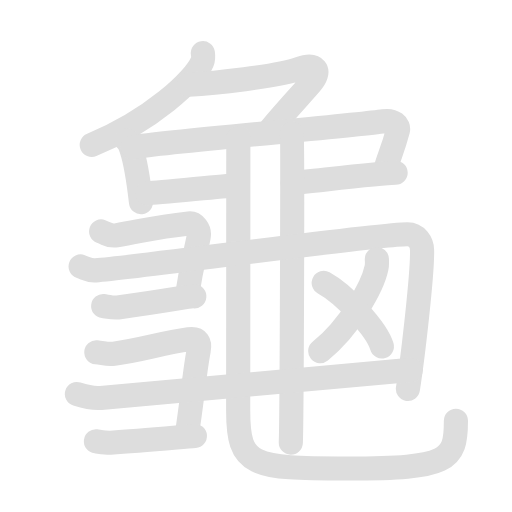
t = 0.00 s
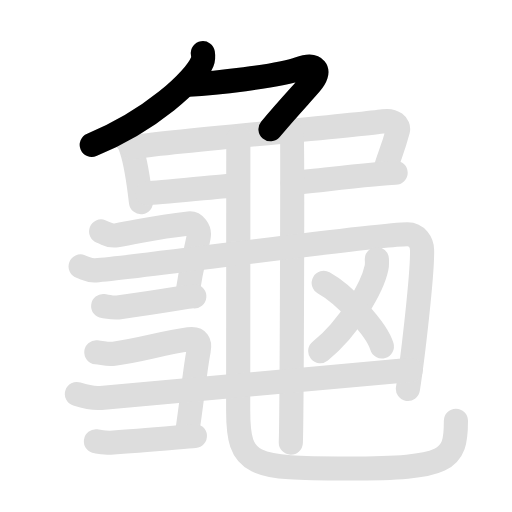
t = 1.98 s
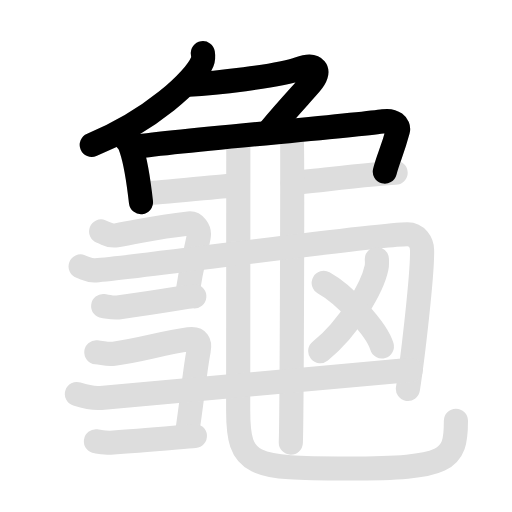
t = 3.95 s
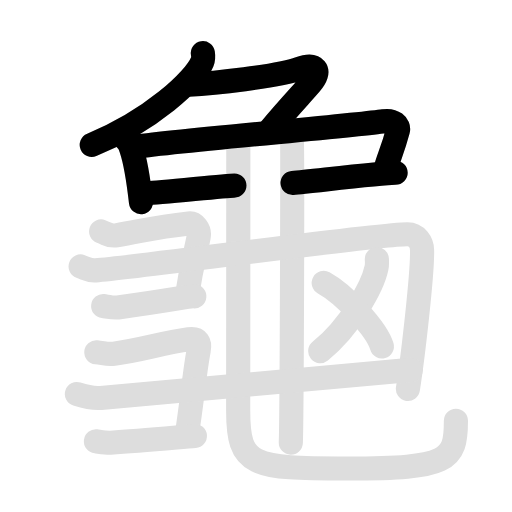
t = 5.93 s
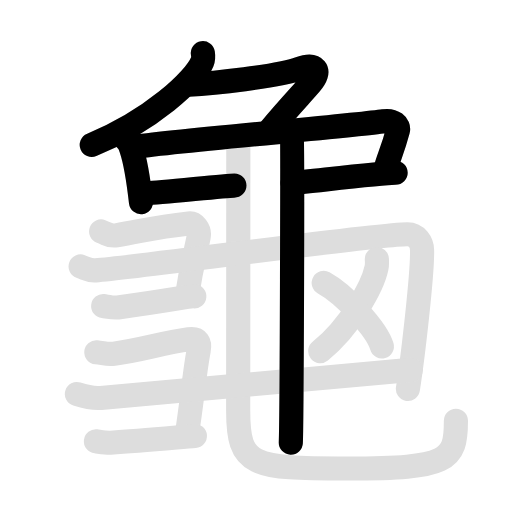
t = 7.90 s
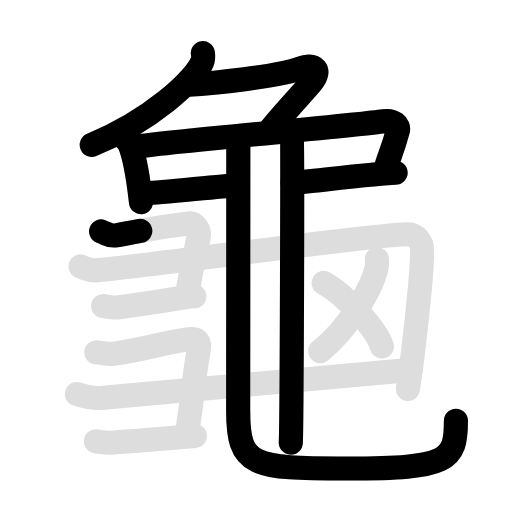
t = 10.00 s

The animated SVG that drew these frames (rendered in a browser with its animation timeline set to each time). Animation: 32 SMIL elements (animate=17,set=15); frames cover the first 10.00 s, repeats indefinitely.

<svg id="kvg-09f9c" class="kanjivg" viewBox="0 0 106 106" width="106" height="106" xmlns="http://www.w3.org/2000/svg" xmlns:xlink="http://www.w3.org/1999/xlink" xml:space="preserve" version="1.1" baseProfile="full"><defs><style type="text/css">path.black{fill:none;stroke:black;stroke-width:5;stroke-linecap:round;stroke-linejoin:round;}path.grey{fill:none;stroke:#ddd;stroke-width:5;stroke-linecap:round;stroke-linejoin:round;}path.stroke{fill:none;stroke:black;stroke-width:5;stroke-linecap:round;stroke-linejoin:round;}text{font-size:16px;font-family:Segoe UI Symbol,Cambria Math,DejaVu Sans,Symbola,Quivira,STIX,Code2000;-webkit-touch-callout:none;cursor:pointer;-webkit-user-select:none;-khtml-user-select:none;-moz-user-select:none;-ms-user-select:none;user-select: none;}text:hover{color:#777;}#reset{font-weight:bold;}</style><marker id="markerStart" markerWidth="8" markerHeight="8" style="overflow:visible;"><circle cx="0" cy="0" r="1.5" style="stroke:none;fill:red;fill-opacity:0.5;"/></marker><marker id="markerEnd" style="overflow:visible;"><circle cx="0" cy="0" r="0.8" style="stroke:none;fill:blue;fill-opacity:0.5;"><animate attributeName="opacity" from="1" to="0" dur="3s" repeatCount="indefinite" /></circle></marker></defs><path d="M42,11c0.07,0.45,0.14,1.16-0.13,1.8C40.3,16.59,31.31,24.91,19,30" class="grey" /><path d="M39,17.53c4.75-0.28,18.62-1.67,22.94-3.29c3.31-1.24,4.81,0.26,2.31,3.13C62.04,19.91,60,22,56,26.75" class="grey" /><path d="M26.22,29.05c0.62,0.62,0.71,1.02,0.98,1.83c0.93,2.79,1.55,7.12,1.99,10.97" class="grey" /><path d="M27.46,30.48c8.64-1.28,46.5-4.52,51.98-5.37c2.01-0.31,3.23,0.82,2.94,1.91c-1.18,4.41-1.88,5.41-2.71,8.51" class="grey" /><path d="M30.47,39.98c2.58,0,15.95-1.56,18.06-1.56" class="grey" /><path d="M60.57,37.87c4.69-0.44,18.53-2.11,21.34-2.11" class="grey" /><path d="M60.41,27.65c0.2,0.89,0,58.44-0.2,63.99" class="grey" /><path d="M49.34,28.58c0,11.07-0.03,51.45-0.03,56.4C49.31,96.53,52.05,97,71.98,97c20.87,0,22.41-1.58,22.41-9.89" class="grey" /><path d="M20.94,47.92c1.56,0.58,1.76,1.04,3.14,0.8c5.66-0.97,8.16-1.72,15.01-2.47c1.15-0.13,2.34,1.26,2.04,2.78c-0.79,3.97-1.37,5.42-2.43,12.25" class="grey" /><path d="M16.69,55.17c1.56,0.58,1.75,0.9,3.14,0.8c8.5-0.61,57.83-7.47,64.51-7.47c1.97,0,3,1.73,3.04,3.28c0.12,4.72-1.87,21.92-2.93,28.75" class="grey" /><path d="M21.36,63.37c0.76,0.09,2.14,0.4,3.04,0.28c10.61-1.4,14.92-2.39,15.83-2.3" class="grey" /><path d="M19.94,72.92c1.52,0.15,2.26,0.48,3.64,0.3C29.25,72.5,33.5,71,39.1,70.25c1.96-0.26,2.34,0.76,2.04,2.28c-0.79,3.97-1.37,10.42-2.43,17.25" class="grey" /><path d="M15.92,81.58c1.33,0.42,3.44,0.94,4.95,0.8c13.21-1.21,51.39-4.63,64.18-5.8" class="grey" /><path d="M19.86,91.37c0.76,0.09,2.13,0.33,3.04,0.28c6.36-0.4,14.36-1.15,17.45-1.39" class="grey" /><path d="M78.02,53.64c0.03,0.45,0.07,1.16-0.07,1.8c-0.8,3.81-5.38,12.16-11.65,17.27" class="grey" /><path d="M67.02,58.58C71.27,60.9,78,68.11,79.06,71.72" class="grey" /><path d="M42,11c0.07,0.45,0.14,1.16-0.13,1.8C40.3,16.59,31.31,24.91,19,30" class="stroke" stroke-dasharray="150"><animate attributeName="stroke-dashoffset" from="150" to="0" dur="1.8s" begin="0.0s" fill="freeze" /></path><path d="M39,17.53c4.75-0.28,18.62-1.67,22.94-3.29c3.31-1.24,4.81,0.26,2.31,3.13C62.04,19.91,60,22,56,26.75" class="stroke" stroke-dasharray="150"><set attributeName="opacity" to="0" dur="1.0s" /><animate attributeName="stroke-dashoffset" from="150" to="0" dur="1.8s" begin="1.0s" fill="freeze" /></path><path d="M26.22,29.05c0.62,0.62,0.71,1.02,0.98,1.83c0.93,2.79,1.55,7.12,1.99,10.97" class="stroke" stroke-dasharray="150"><set attributeName="opacity" to="0" dur="2.1s" /><animate attributeName="stroke-dashoffset" from="150" to="0" dur="1.8s" begin="2.1s" fill="freeze" /></path><path d="M27.46,30.48c8.64-1.28,46.5-4.52,51.98-5.37c2.01-0.31,3.23,0.82,2.94,1.91c-1.18,4.41-1.88,5.41-2.71,8.51" class="stroke" stroke-dasharray="150"><set attributeName="opacity" to="0" dur="3.0s" /><animate attributeName="stroke-dashoffset" from="150" to="0" dur="1.8s" begin="3.0s" fill="freeze" /></path><path d="M30.47,39.98c2.58,0,15.95-1.56,18.06-1.56" class="stroke" stroke-dasharray="150"><set attributeName="opacity" to="0" dur="4.5s" /><animate attributeName="stroke-dashoffset" from="150" to="0" dur="1.8s" begin="4.5s" fill="freeze" /></path><path d="M60.57,37.87c4.69-0.44,18.53-2.11,21.34-2.11" class="stroke" stroke-dasharray="150"><set attributeName="opacity" to="0" dur="5.4s" /><animate attributeName="stroke-dashoffset" from="150" to="0" dur="1.8s" begin="5.4s" fill="freeze" /></path><path d="M60.41,27.65c0.2,0.89,0,58.44-0.2,63.99" class="stroke" stroke-dasharray="150"><set attributeName="opacity" to="0" dur="6.4s" /><animate attributeName="stroke-dashoffset" from="150" to="0" dur="1.8s" begin="6.4s" fill="freeze" /></path><path d="M49.34,28.58c0,11.07-0.03,51.45-0.03,56.4C49.31,96.53,52.05,97,71.98,97c20.87,0,22.41-1.58,22.41-9.89" class="stroke" stroke-dasharray="150"><set attributeName="opacity" to="0" dur="7.9s" /><animate attributeName="stroke-dashoffset" from="150" to="0" dur="1.8s" begin="7.9s" fill="freeze" /></path><path d="M20.94,47.92c1.56,0.58,1.76,1.04,3.14,0.8c5.66-0.97,8.16-1.72,15.01-2.47c1.15-0.13,2.34,1.26,2.04,2.78c-0.79,3.97-1.37,5.42-2.43,12.25" class="stroke" stroke-dasharray="150"><set attributeName="opacity" to="0" dur="9.9s" /><animate attributeName="stroke-dashoffset" from="150" to="0" dur="1.8s" begin="9.9s" fill="freeze" /></path><path d="M16.69,55.17c1.56,0.58,1.75,0.9,3.14,0.8c8.5-0.61,57.83-7.47,64.51-7.47c1.97,0,3,1.73,3.04,3.28c0.12,4.72-1.87,21.92-2.93,28.75" class="stroke" stroke-dasharray="150"><set attributeName="opacity" to="0" dur="10.9s" /><animate attributeName="stroke-dashoffset" from="150" to="0" dur="1.8s" begin="10.9s" fill="freeze" /></path><path d="M21.36,63.37c0.76,0.09,2.14,0.4,3.04,0.28c10.61-1.4,14.92-2.39,15.83-2.3" class="stroke" stroke-dasharray="150"><set attributeName="opacity" to="0" dur="12.8s" /><animate attributeName="stroke-dashoffset" from="150" to="0" dur="1.8s" begin="12.8s" fill="freeze" /></path><path d="M19.94,72.92c1.52,0.15,2.26,0.48,3.64,0.3C29.25,72.5,33.5,71,39.1,70.25c1.96-0.26,2.34,0.76,2.04,2.28c-0.79,3.97-1.37,10.42-2.43,17.25" class="stroke" stroke-dasharray="150"><set attributeName="opacity" to="0" dur="13.700000000000001s" /><animate attributeName="stroke-dashoffset" from="150" to="0" dur="1.8s" begin="13.700000000000001s" fill="freeze" /></path><path d="M15.92,81.58c1.33,0.42,3.44,0.94,4.95,0.8c13.21-1.21,51.39-4.63,64.18-5.8" class="stroke" stroke-dasharray="150"><set attributeName="opacity" to="0" dur="14.8s" /><animate attributeName="stroke-dashoffset" from="150" to="0" dur="1.8s" begin="14.8s" fill="freeze" /></path><path d="M19.86,91.37c0.76,0.09,2.13,0.33,3.04,0.28c6.36-0.4,14.36-1.15,17.45-1.39" class="stroke" stroke-dasharray="150"><set attributeName="opacity" to="0" dur="16.3s" /><animate attributeName="stroke-dashoffset" from="150" to="0" dur="1.8s" begin="16.3s" fill="freeze" /></path><path d="M78.02,53.64c0.03,0.45,0.07,1.16-0.07,1.8c-0.8,3.81-5.38,12.16-11.65,17.27" class="stroke" stroke-dasharray="150"><set attributeName="opacity" to="0" dur="17.3s" /><animate attributeName="stroke-dashoffset" from="150" to="0" dur="1.8s" begin="17.3s" fill="freeze" /></path><path d="M67.02,58.58C71.27,60.9,78,68.11,79.06,71.72" class="stroke" stroke-dasharray="150"><set attributeName="opacity" to="0" dur="18.3s" /><animate attributeName="stroke-dashoffset" from="150" to="0" dur="1.8s" begin="18.3s" fill="freeze" /></path></svg>
